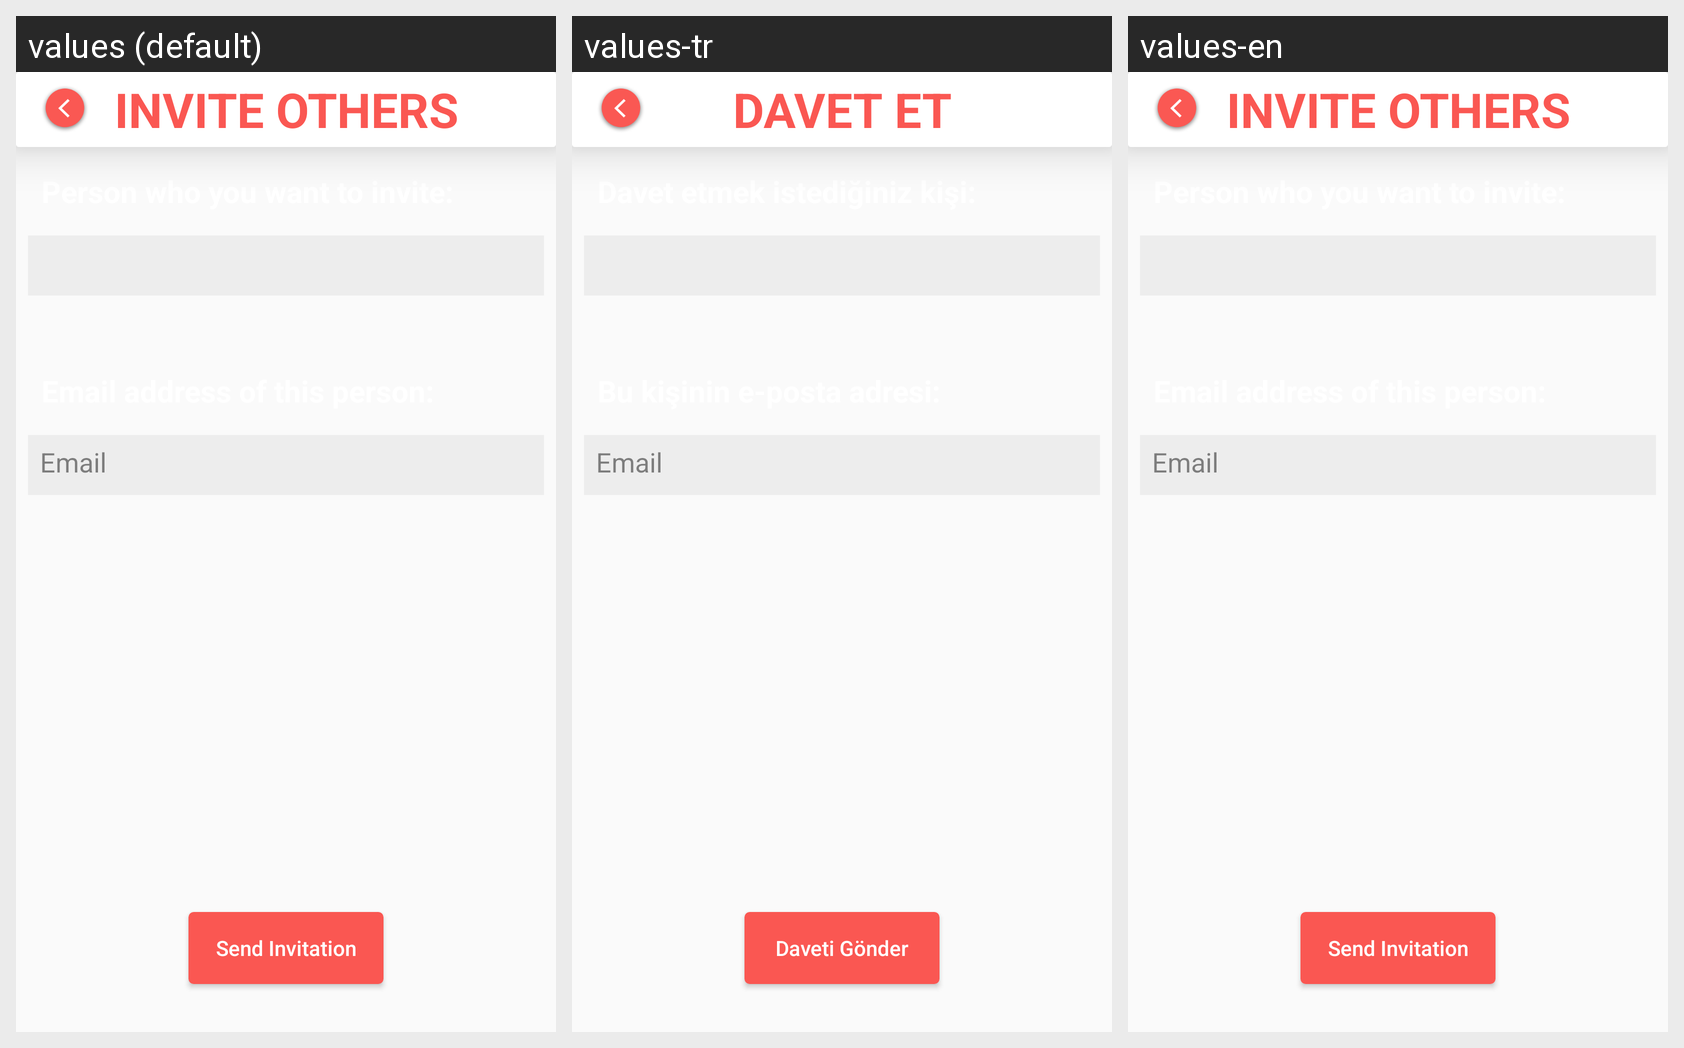

This grid shows one Android layout under several languages. Give, for every string resource on the screen, its name, the default text and each shown locale's text.
Android screen res/layout/activity_disc_invite.xml rendered under 3 locales, left to right: values (default), values-tr, values-en. Device: Nexus 5 (rendered at 1080×1920; each locale shown at half size, 540×960, under a caption strip naming it); theme AppTheme.
Strings drawn on this screen, with the default value and each locale's value (text and hints the layout hard-codes, and strings that could not be matched under every locale, appear in the picture but are not listed):

invite_others
  values: INVITE OTHERS
  values-tr: DAVET ET
  values-en: INVITE OTHERS

user_name_hint
  values: Email
  values-tr: Email
  values-en: Email

send_invitation
  values: Send Invitation
  values-tr: Daveti Gönder
  values-en: Send Invitation
